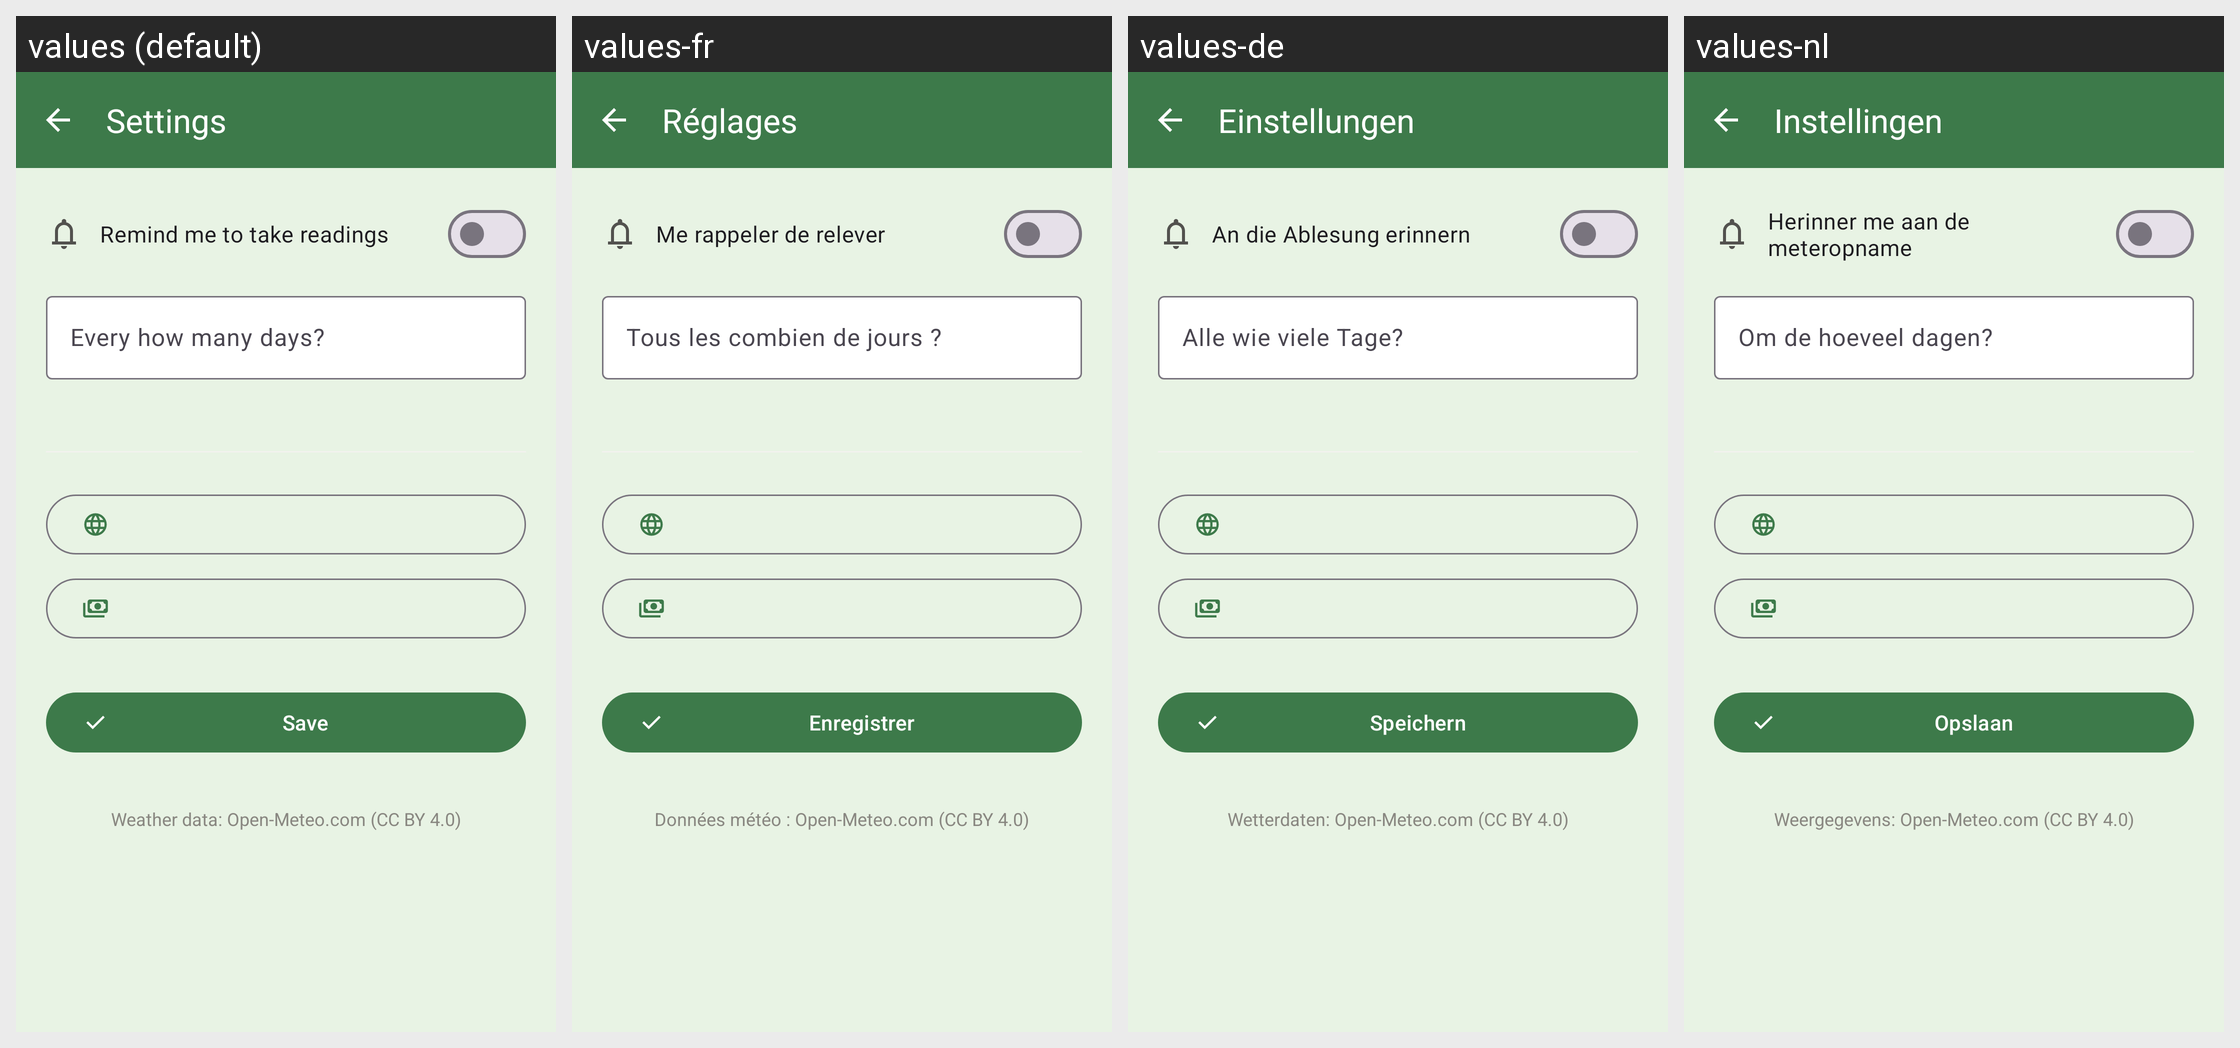

Translations of the strings shown on this Android screen, per locale in the grid:
Android screen res/layout/activity_reglages.xml rendered under 4 locales, left to right: values (default), values-fr, values-de, values-nl. Device: Nexus 5 (rendered at 1080×1920; each locale shown at half size, 540×960, under a caption strip naming it); theme Theme.SuiviCompteurs.
Other locales in the repository, not shown: values-en.
Strings drawn on this screen, with the default value and each locale's value (text and hints the layout hard-codes, and strings that could not be matched under every locale, appear in the picture but are not listed):

titre_reglages
  values: Settings
  values-fr: Réglages
  values-de: Einstellungen
  values-nl: Instellingen

rappel_titre_reglage
  values: Remind me to take readings
  values-fr: Me rappeler de relever
  values-de: An die Ablesung erinnern
  values-nl: Herinner me aan de meteropname

rappel_intervalle
  values: Every how many days?
  values-fr: Tous les combien de jours ?
  values-de: Alle wie viele Tage?
  values-nl: Om de hoeveel dagen?

enregistrer
  values: Save
  values-fr: Enregistrer
  values-de: Speichern
  values-nl: Opslaan

source_meteo
  values: Weather data: Open-Meteo.com (CC BY 4.0)
  values-fr: Données météo : Open-Meteo.com (CC BY 4.0)
  values-de: Wetterdaten: Open-Meteo.com (CC BY 4.0)
  values-nl: Weergegevens: Open-Meteo.com (CC BY 4.0)
